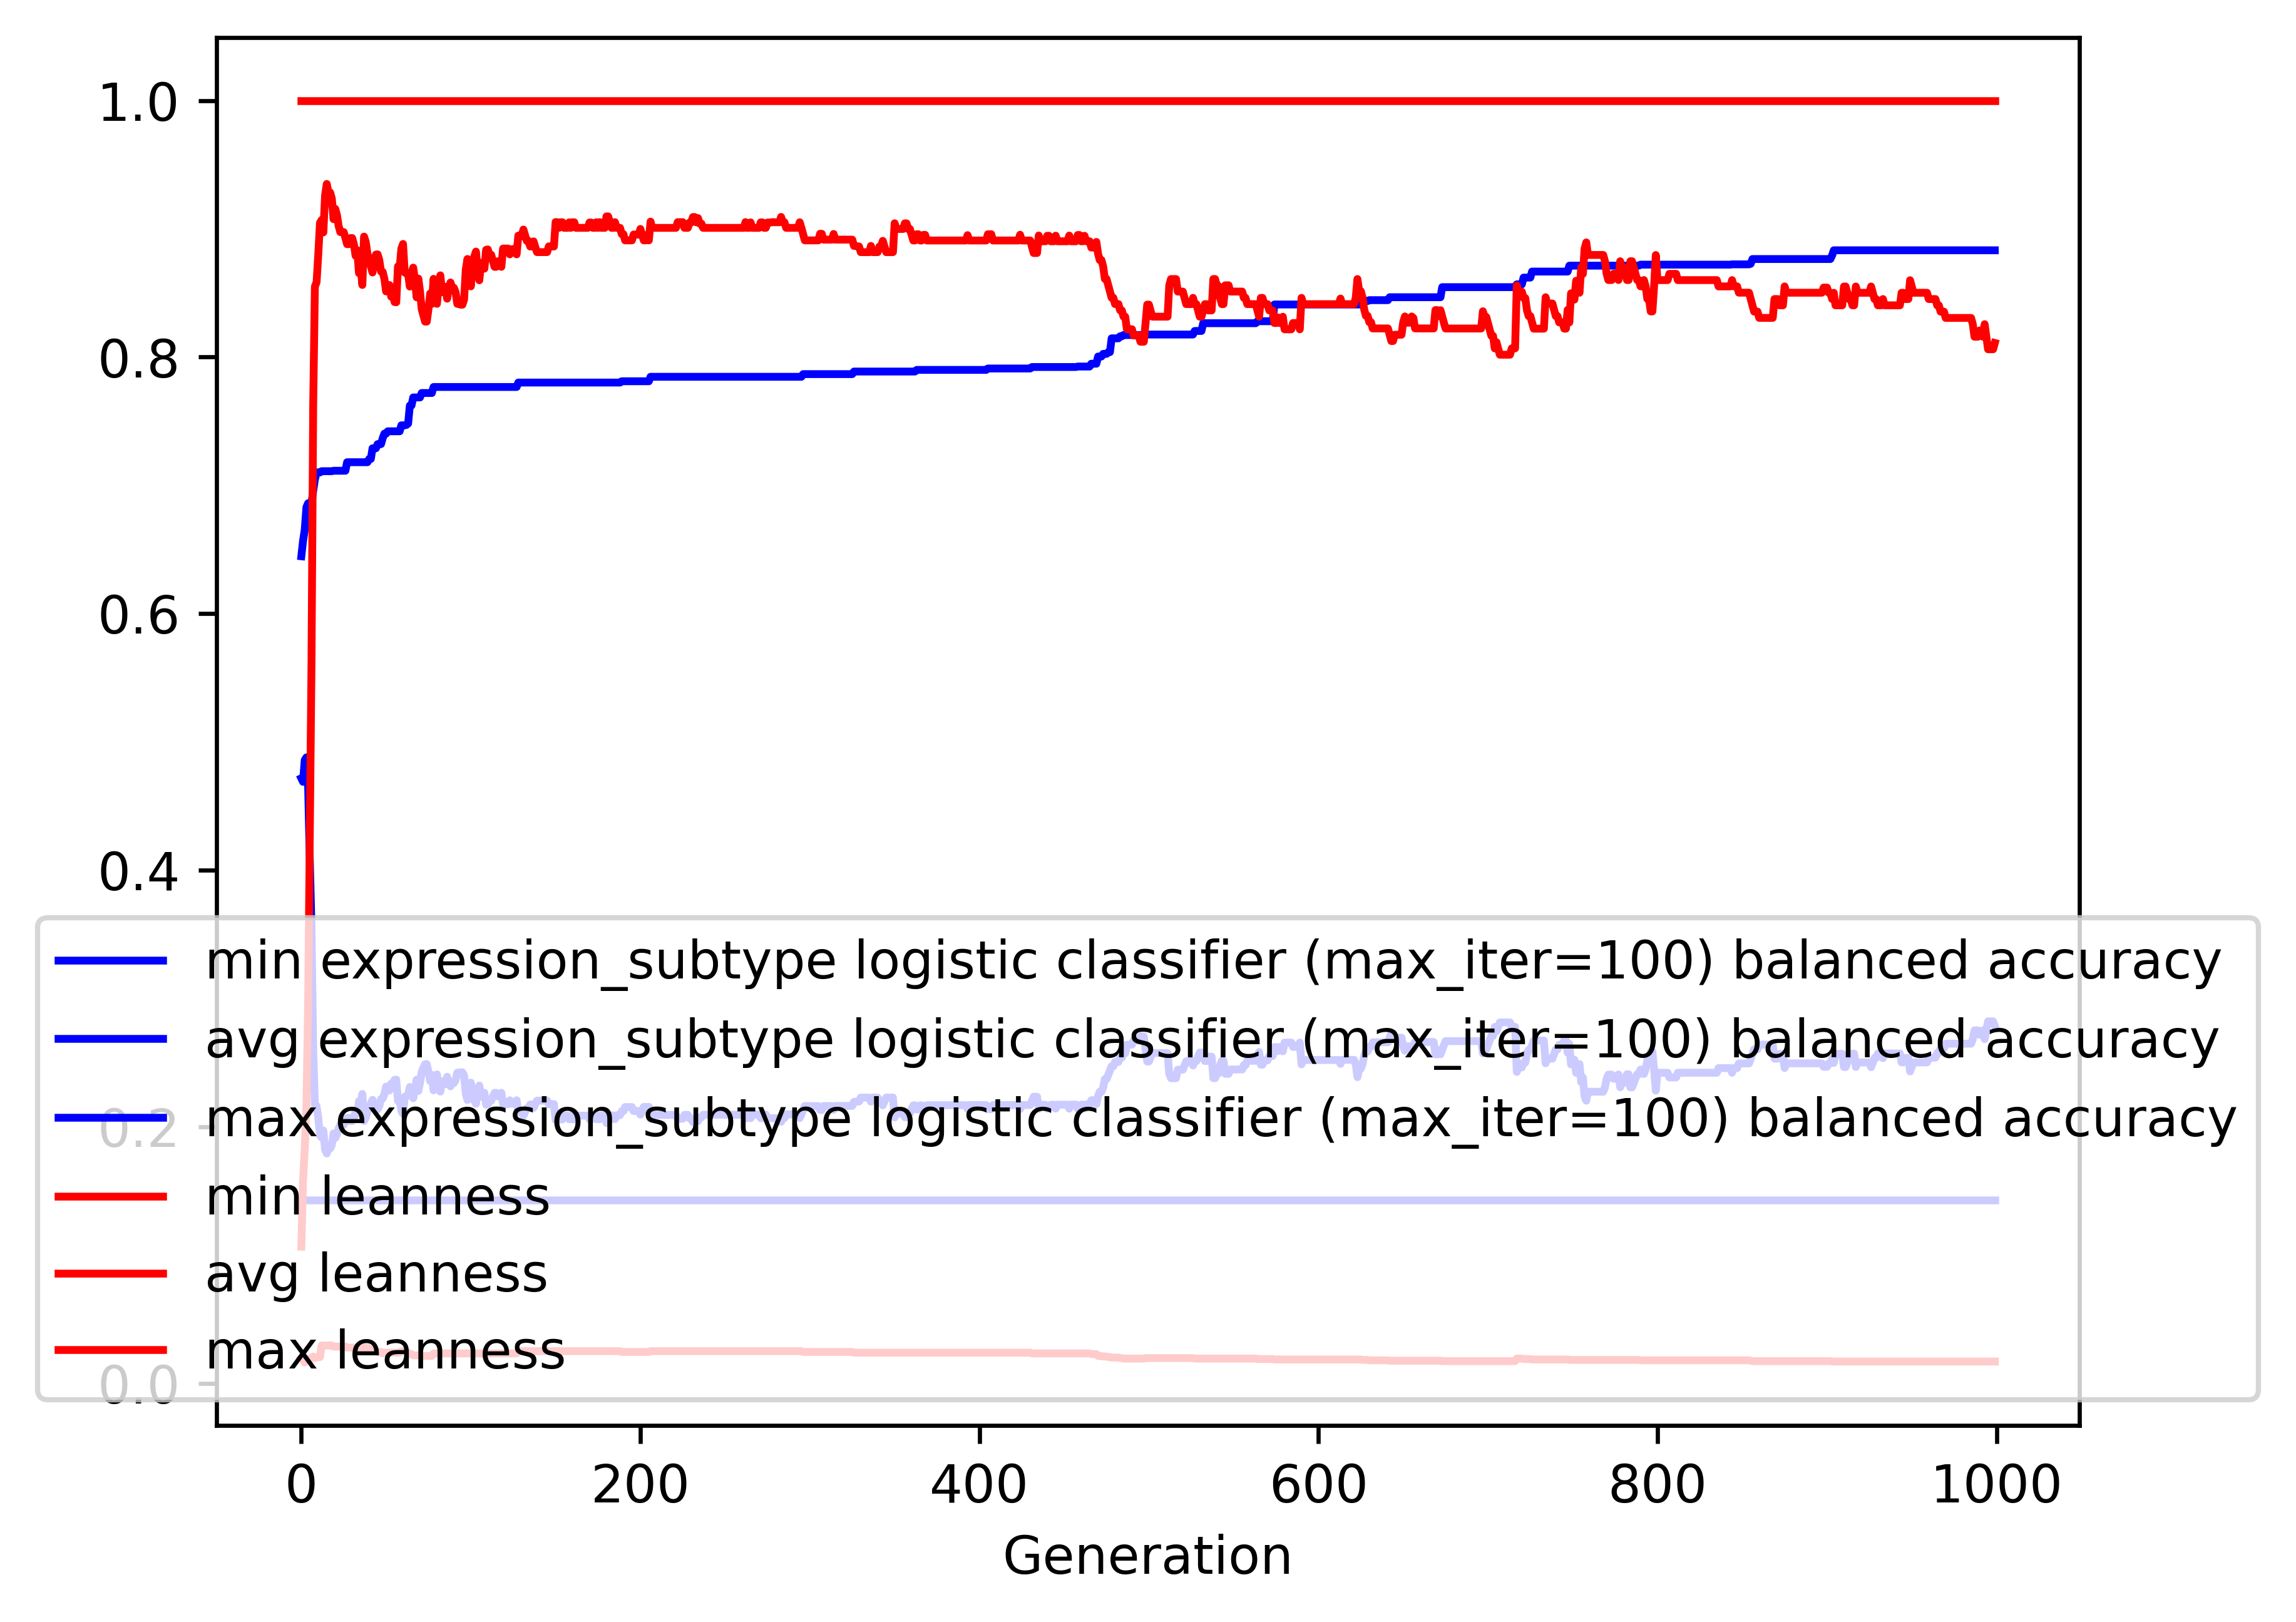

Source data for this figure (header and first rows):
gen, evals, gen_feats, explored, expression_subtype logistic classifier (…, expression_subtype logistic classifier (…, expression_subtype logistic classifier (…, expression_subtype logistic classifier (…, leanness_min, leanness_avg, leanness_max, leanness_std
0, 200, 4184, 4184, 0.1429, 0.4716, 0.6447, 0.1153, 0.01961, 0.1065, 1.0, 0.1885
1, 140, 2141, 4325, 0.1429, 0.4688, 0.6566, 0.1416, 0.01818, 0.158, 1.0, 0.2405
2, 146, 1421, 4445, 0.1429, 0.4858, 0.6653, 0.1528, 0.01613, 0.1821, 1.0, 0.2805
3, 139, 1001, 4591, 0.1429, 0.4879, 0.6829, 0.1624, 0.01786, 0.2161, 1.0, 0.3161
4, 137, 764, 4723, 0.1429, 0.4656, 0.686, 0.186, 0.01852, 0.2939, 1.0, 0.371
5, 130, 672, 4856, 0.1429, 0.4077, 0.686, 0.2057, 0.01852, 0.4271, 1.0, 0.4181
6, 136, 468, 4991, 0.1429, 0.3545, 0.686, 0.2195, 0.02, 0.562, 1.0, 0.441
7, 138, 383, 5120, 0.1429, 0.2609, 0.6958, 0.1966, 0.02083, 0.7627, 1.0, 0.3874
8, 126, 332, 5244, 0.1429, 0.217, 0.7046, 0.1709, 0.01961, 0.8549, 1.0, 0.3306
9, 128, 332, 5358, 0.1429, 0.2161, 0.7101, 0.1715, 0.02041, 0.8583, 1.0, 0.3287
10, 112, 303, 5467, 0.1429, 0.2065, 0.7101, 0.1651, 0.02041, 0.8802, 1.0, 0.3079
11, 136, 329, 5597, 0.1429, 0.1933, 0.7101, 0.1477, 0.02041, 0.9047, 1.0, 0.2759
12, 118, 303, 5722, 0.1429, 0.1915, 0.711, 0.1422, 0.02941, 0.9069, 1.0, 0.2693
13, 135, 295, 5846, 0.1429, 0.197, 0.711, 0.1505, 0.02941, 0.8972, 1.0, 0.2829
14, 119, 279, 5963, 0.1429, 0.1823, 0.711, 0.1296, 0.02941, 0.926, 1.0, 0.2396
15, 121, 250, 6076, 0.1429, 0.1791, 0.711, 0.1285, 0.02941, 0.9349, 1.0, 0.2309
16, 113, 240, 6189, 0.1429, 0.1829, 0.711, 0.1331, 0.02941, 0.9283, 1.0, 0.2381
17, 122, 221, 6312, 0.1429, 0.183, 0.711, 0.1332, 0.02941, 0.9283, 1.0, 0.2381
18, 134, 232, 6423, 0.1429, 0.1857, 0.711, 0.1378, 0.02941, 0.9235, 1.0, 0.246
19, 127, 215, 6522, 0.1429, 0.1947, 0.7114, 0.1494, 0.02857, 0.9075, 1.0, 0.267
20, 135, 240, 6641, 0.1429, 0.1912, 0.7114, 0.1471, 0.02857, 0.9155, 1.0, 0.2579
21, 131, 229, 6757, 0.1429, 0.1938, 0.7114, 0.1507, 0.02857, 0.9108, 1.0, 0.265
22, 126, 220, 6858, 0.1429, 0.1987, 0.7114, 0.1569, 0.02857, 0.9022, 1.0, 0.2758
23, 129, 209, 6959, 0.1429, 0.2014, 0.7114, 0.1605, 0.02857, 0.8974, 1.0, 0.2822
24, 130, 217, 7049, 0.1429, 0.2014, 0.7114, 0.1605, 0.02857, 0.8974, 1.0, 0.2822
25, 123, 213, 7160, 0.1429, 0.2015, 0.7114, 0.1607, 0.02857, 0.8974, 1.0, 0.2822
26, 129, 234, 7253, 0.1429, 0.2041, 0.7114, 0.1639, 0.02857, 0.8928, 1.0, 0.2879
27, 133, 244, 7359, 0.1429, 0.2069, 0.718, 0.1678, 0.02778, 0.888, 1.0, 0.2941
28, 127, 238, 7457, 0.1429, 0.207, 0.718, 0.168, 0.02778, 0.888, 1.0, 0.2941
29, 132, 249, 7576, 0.1429, 0.2043, 0.718, 0.1647, 0.02778, 0.8928, 1.0, 0.2881
30, 128, 242, 7695, 0.1429, 0.2043, 0.718, 0.1647, 0.02778, 0.8928, 1.0, 0.2881
31, 134, 247, 7790, 0.1429, 0.207, 0.718, 0.1681, 0.02778, 0.888, 1.0, 0.2941
32, 120, 223, 7886, 0.1429, 0.2121, 0.718, 0.1737, 0.02778, 0.8789, 1.0, 0.3043
33, 130, 228, 7973, 0.1429, 0.2099, 0.718, 0.1719, 0.02778, 0.8833, 1.0, 0.2997
34, 134, 250, 8088, 0.1429, 0.22, 0.718, 0.1821, 0.02778, 0.8654, 1.0, 0.3184
35, 122, 224, 8169, 0.1429, 0.2179, 0.718, 0.1807, 0.02778, 0.8695, 1.0, 0.3149
36, 122, 222, 8269, 0.1429, 0.2255, 0.718, 0.188, 0.02778, 0.8562, 1.0, 0.3277
37, 129, 229, 8346, 0.1429, 0.2044, 0.718, 0.1651, 0.02778, 0.8939, 1.0, 0.285
38, 137, 259, 8445, 0.1429, 0.2068, 0.718, 0.1676, 0.02778, 0.8897, 1.0, 0.2894
39, 126, 226, 8544, 0.1429, 0.2122, 0.718, 0.1741, 0.02778, 0.8805, 1.0, 0.3003
40, 136, 222, 8633, 0.1429, 0.2151, 0.7206, 0.1777, 0.02632, 0.8756, 1.0, 0.3062
41, 138, 239, 8726, 0.1429, 0.218, 0.7206, 0.1812, 0.02632, 0.8708, 1.0, 0.3118
42, 128, 247, 8836, 0.1429, 0.2209, 0.7289, 0.1846, 0.025, 0.8659, 1.0, 0.3173
43, 132, 229, 8927, 0.1429, 0.2153, 0.7289, 0.1781, 0.025, 0.8756, 1.0, 0.3062
44, 131, 238, 9023, 0.1429, 0.213, 0.7289, 0.1761, 0.025, 0.8799, 1.0, 0.3019
45, 134, 227, 9098, 0.1429, 0.2135, 0.7321, 0.1774, 0.02439, 0.8801, 1.0, 0.3016
46, 121, 220, 9179, 0.1429, 0.2162, 0.7321, 0.1804, 0.02439, 0.8756, 1.0, 0.3064
47, 135, 235, 9275, 0.1429, 0.2216, 0.7321, 0.1861, 0.02439, 0.8666, 1.0, 0.3155
48, 123, 210, 9355, 0.1429, 0.2219, 0.7368, 0.187, 0.02326, 0.8664, 1.0, 0.3161
49, 129, 260, 9436, 0.1429, 0.2254, 0.7403, 0.1914, 0.02381, 0.8609, 1.0, 0.3229
50, 137, 265, 9534, 0.1429, 0.2313, 0.7403, 0.1979, 0.02381, 0.8512, 1.0, 0.3331
51, 153, 258, 9622, 0.1429, 0.2282, 0.7421, 0.1945, 0.02381, 0.8561, 1.0, 0.3278
52, 133, 219, 9689, 0.1429, 0.2282, 0.7421, 0.1945, 0.02381, 0.8561, 1.0, 0.3278
53, 131, 251, 9779, 0.1429, 0.2336, 0.7421, 0.1993, 0.02381, 0.847, 1.0, 0.3362
54, 129, 230, 9864, 0.1429, 0.2322, 0.7421, 0.1995, 0.02381, 0.8499, 1.0, 0.3354
55, 130, 227, 9932, 0.1429, 0.2365, 0.7421, 0.2021, 0.02381, 0.8429, 1.0, 0.3395
56, 122, 235, 10019, 0.1429, 0.2367, 0.7421, 0.2025, 0.02381, 0.8427, 1.0, 0.3398
57, 134, 251, 10097, 0.1429, 0.2201, 0.7421, 0.1862, 0.02381, 0.8707, 1.0, 0.3121
58, 131, 240, 10167, 0.1429, 0.221, 0.7421, 0.1882, 0.02381, 0.8696, 1.0, 0.3147
59, 115, 219, 10237, 0.1429, 0.2122, 0.7468, 0.1777, 0.025, 0.8844, 1.0, 0.2968
... 940 more rows
